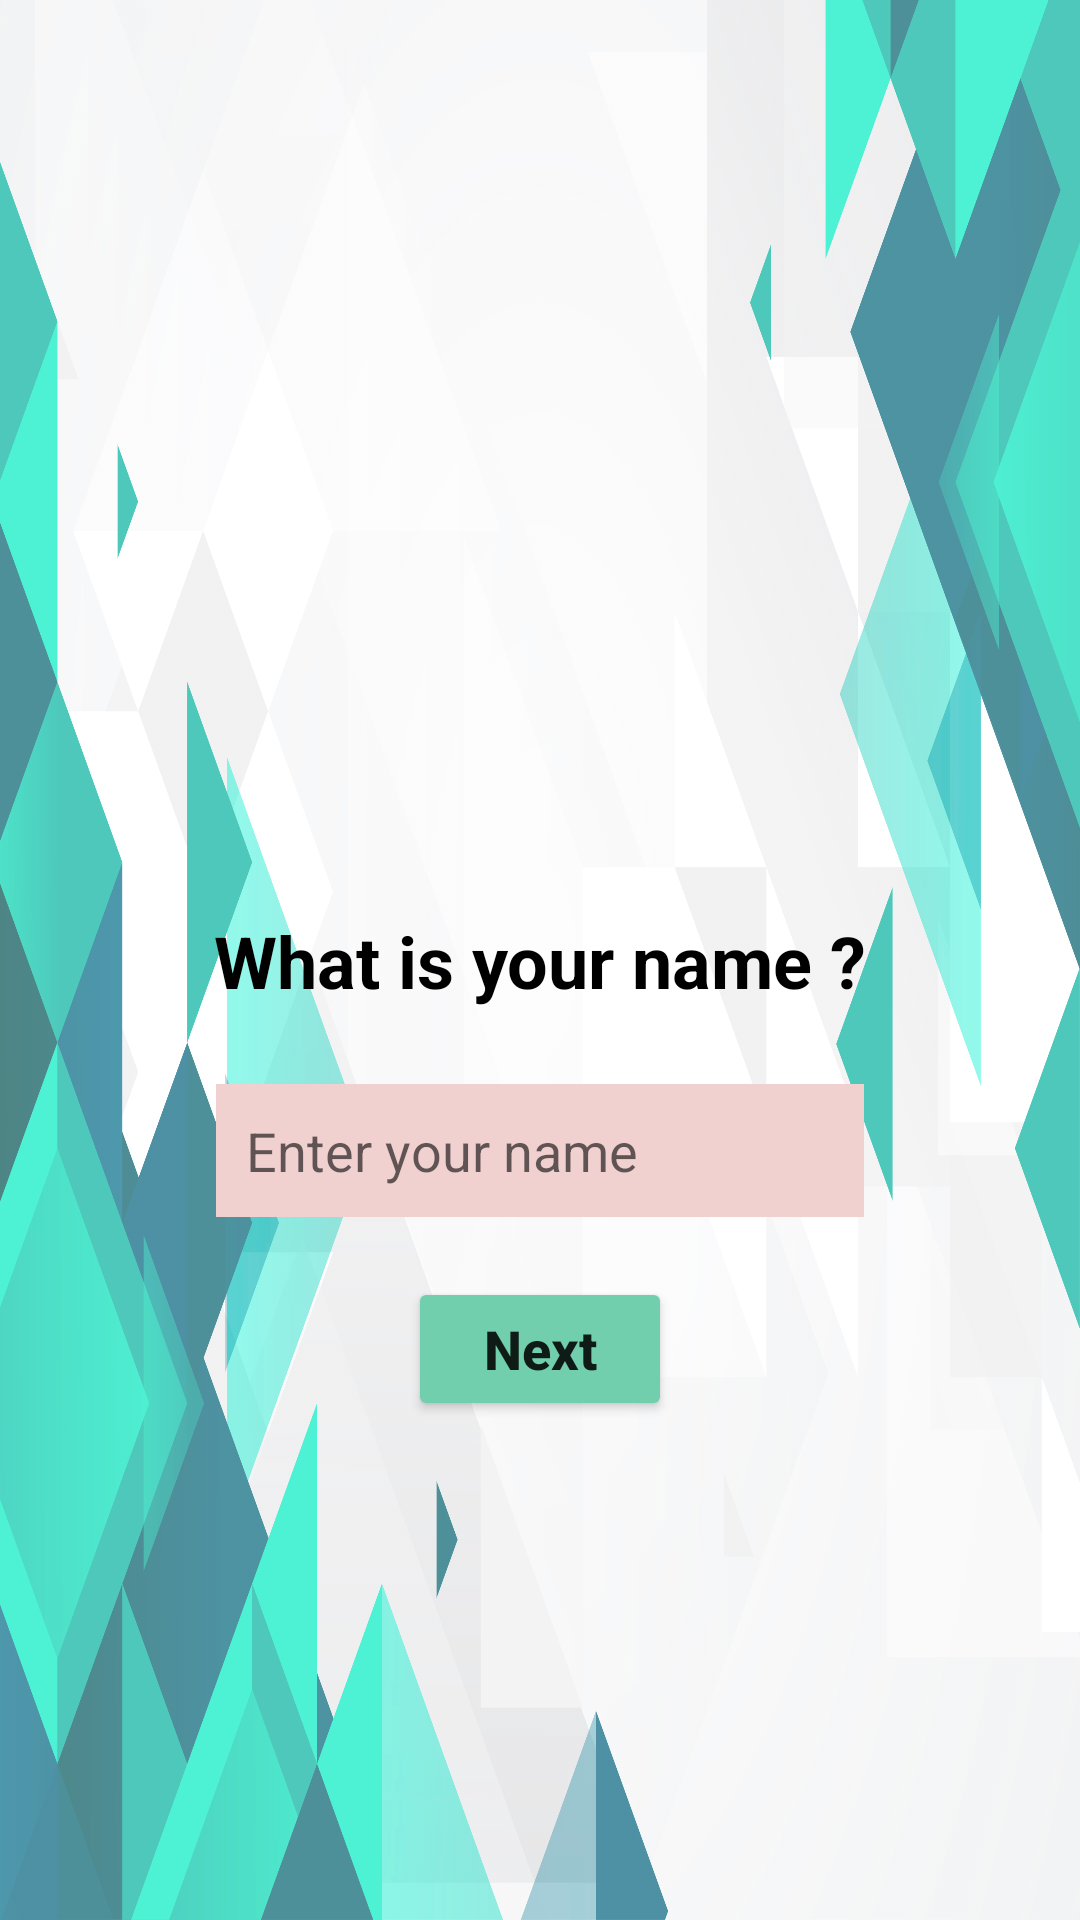

Produce the Android XML layout that renders to this screen, including the resource entries it uses.
<!-- AndroidManifest.xml: application theme Theme.DriftDB -->
<!-- res/layout/activity_user_name.xml -->
<?xml version="1.0" encoding="utf-8"?>
<androidx.constraintlayout.widget.ConstraintLayout xmlns:android="http://schemas.android.com/apk/res/android"
    xmlns:app="http://schemas.android.com/apk/res-auto"
    xmlns:tools="http://schemas.android.com/tools"
    android:layout_width="match_parent"
    android:layout_height="match_parent"
    tools:context=".Username">

    <ImageView
        android:id="@+id/userNameImageView"
        android:layout_width="match_parent"
        android:layout_height="match_parent"
        app:layout_constraintEnd_toEndOf="parent"
        app:layout_constraintStart_toStartOf="parent"
        app:layout_constraintTop_toTopOf="parent"
        app:srcCompat="@drawable/username_image"
        android:scaleType="fitXY"
        android:alpha="0.7"
        android:contentDescription="@string/error"
        />

    <TextView
        android:id="@+id/asking_name"
        android:layout_width="wrap_content"
        android:layout_height="wrap_content"
        android:padding="15dp"
        android:text="@string/what_is_your_name"
        android:textStyle="bold"
        android:textColor="@color/black"
        android:textSize="24sp"
        app:layout_constraintBottom_toBottomOf="parent"
        app:layout_constraintEnd_toEndOf="parent"
        app:layout_constraintStart_toStartOf="parent"
        app:layout_constraintTop_toTopOf="parent"
        />


    <EditText
        android:id="@+id/your_name"
        android:layout_width="0dp"
        android:layout_height="wrap_content"
        app:layout_constraintWidth_percent="0.6"
        android:layout_marginTop="10dp"
        android:background="#F1D0D0"
        android:hint="@string/enter_your_name"
        android:padding="10dp"
        android:textSize="18sp"
        app:layout_constraintEnd_toEndOf="parent"
        app:layout_constraintStart_toStartOf="parent"
        app:layout_constraintTop_toBottomOf="@+id/asking_name" />


    <Button
        android:id="@+id/next_button"
        android:layout_width="wrap_content"
        android:layout_height="wrap_content"
        android:padding="8dp"
        android:text="@string/next"
        android:textAllCaps="false"
        android:textSize="18sp"
        android:textStyle="bold"
        android:backgroundTint="#71CFAE"
        android:layout_marginTop="20dp"
        app:layout_constraintTop_toBottomOf="@+id/your_name"
        app:layout_constraintEnd_toEndOf="parent"
        app:layout_constraintStart_toStartOf="parent"
        />


</androidx.constraintlayout.widget.ConstraintLayout>
<!-- resources referenced by this layout -->
<resources>
  <!-- drawable username_image: jpg bitmap (drawable-v24, 754217 bytes) -->
  <string name="enter_your_name">Enter your name</string>
  <string name="error">Error</string>
  <string name="next">Next</string>
  <string name="what_is_your_name">What is your name ?</string>
  <style name="Theme.DriftDB" parent="Theme.MaterialComponents.DayNight.DarkActionBar">
          
          <item name="colorPrimary">@color/purple_500</item>
          <item name="colorPrimaryVariant">@color/purple_700</item>
          <item name="colorOnPrimary">@color/white</item>
          
          <item name="colorSecondary">@color/teal_200</item>
          <item name="colorSecondaryVariant">@color/teal_700</item>
          <item name="colorOnSecondary">@color/black</item>
          
          <item name="android:statusBarColor">@color/teal_200</item>
          
      </style>
  <!-- not gathered from this repository: default colours our renderer supplied (Android Studio template values) -->
  <color name="purple_500">#FF6200EE</color>
  <color name="purple_700">#FF3700B3</color>
  <color name="teal_200">#FF03DAC5</color>
  <color name="teal_700">#FF018786</color>
  <color name="black">#FF000000</color>
  <color name="white">#FFFFFFFF</color>
</resources>
